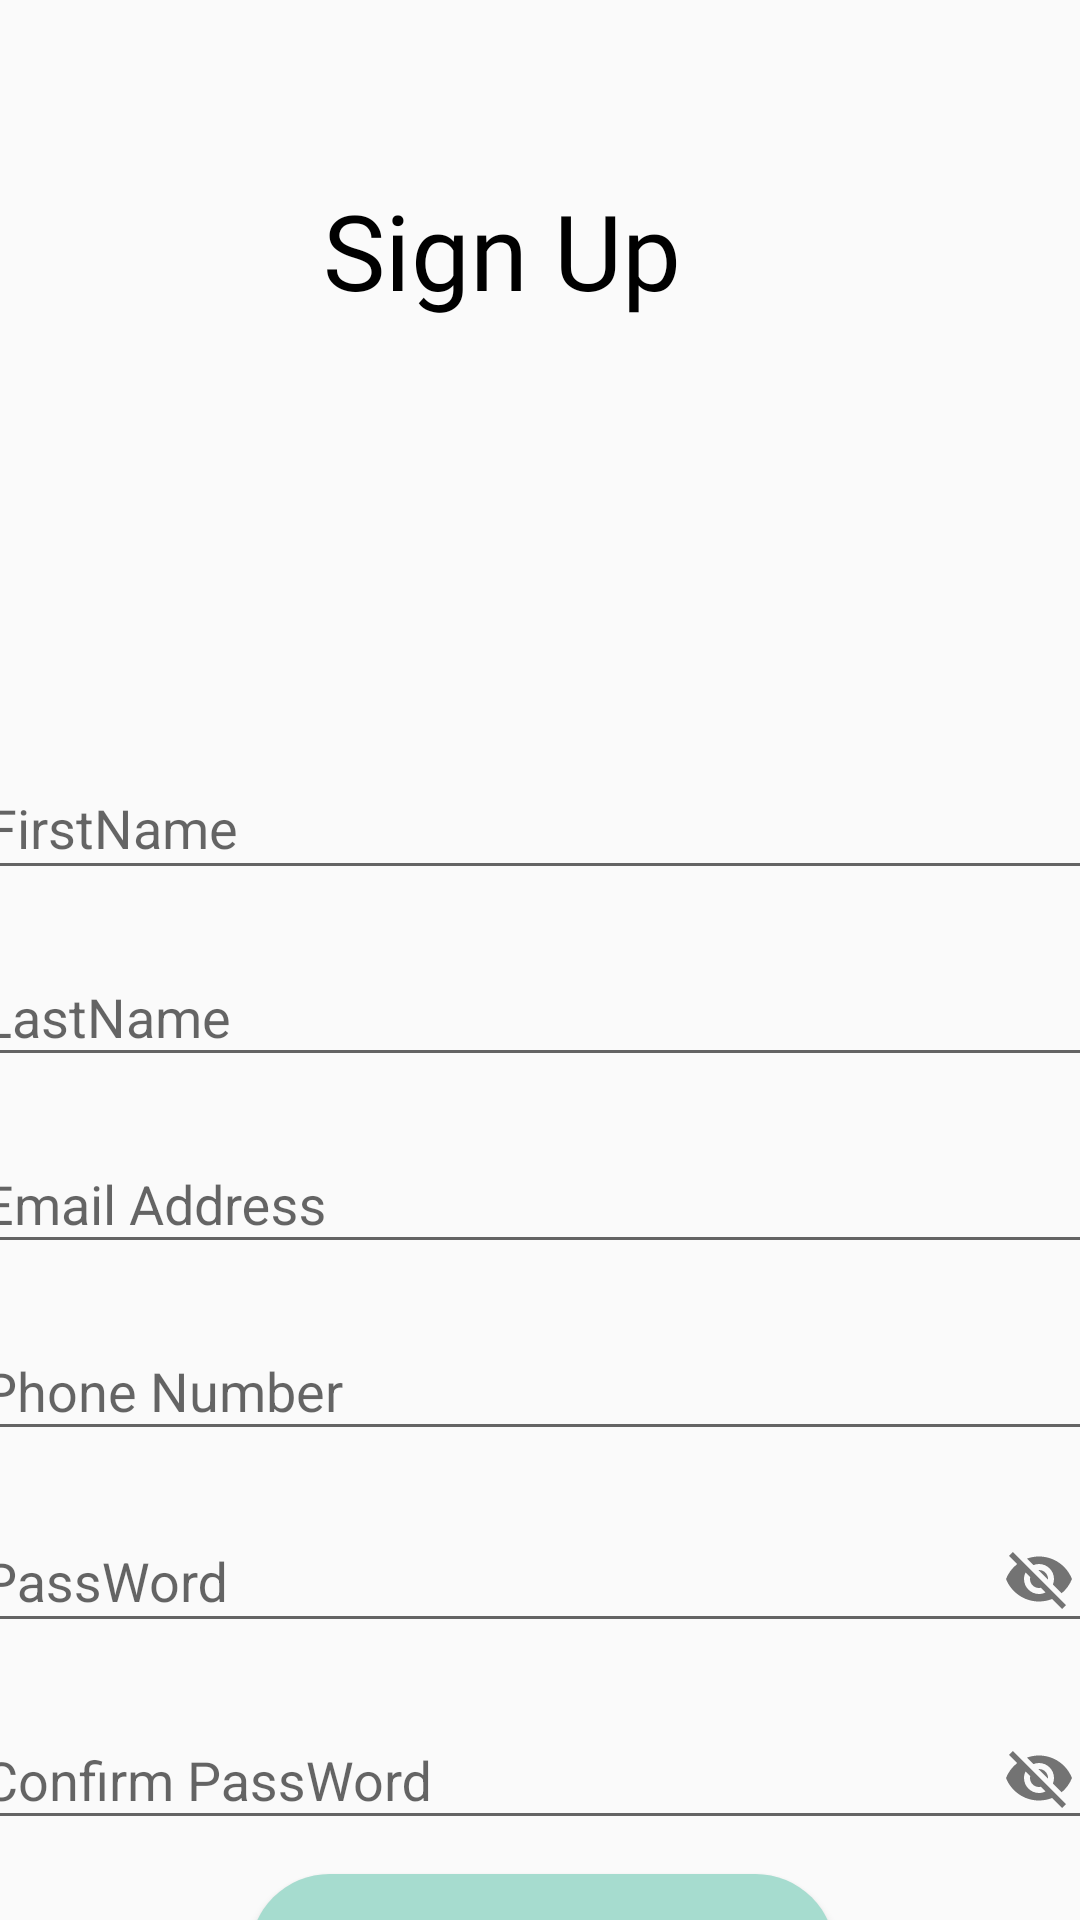

Here is an Android app screen rendered from its layout file. Give the layout XML and the strings, colors and styles it references.
<!-- AndroidManifest.xml: application theme Theme.Ziara -->
<!-- res/layout/activity_sign_up.xml -->
<?xml version="1.0" encoding="utf-8"?>
<androidx.constraintlayout.widget.ConstraintLayout xmlns:android="http://schemas.android.com/apk/res/android"
    xmlns:app="http://schemas.android.com/apk/res-auto"
    xmlns:tools="http://schemas.android.com/tools"
    android:layout_width="match_parent"
    android:layout_height="match_parent"
    tools:context=".sign_up">

    <TextView
        android:id="@+id/tvsignup"
        android:layout_width="wrap_content"
        android:layout_height="wrap_content"
        android:layout_marginStart="160dp"
        android:layout_marginTop="60dp"
        android:layout_marginEnd="193dp"
        android:fontFamily="@font/imprima"
        android:text="Sign Up"
        android:textColor="@color/black"
        android:textSize="35dp"
        app:layout_constraintEnd_toEndOf="parent"
        app:layout_constraintHorizontal_bias="0.466"
        app:layout_constraintStart_toStartOf="parent"
        app:layout_constraintTop_toTopOf="parent" />

    <ImageView
        android:id="@+id/ivSignUp"
        android:layout_width="100dp"
        android:layout_height="100dp"
        android:layout_marginTop="28dp"
        app:layout_constraintEnd_toEndOf="@+id/tvsignup"
        app:layout_constraintHorizontal_bias="0.444"
        app:layout_constraintStart_toStartOf="@+id/tvsignup"
        app:layout_constraintTop_toBottomOf="@+id/tvsignup"
        app:srcCompat="@drawable/contact" />

    <com.google.android.material.textfield.TextInputLayout
        android:id="@+id/tilFirstName"
        android:layout_width="380dp"
        android:layout_height="wrap_content"
        android:layout_marginStart="39dp"
        android:layout_marginTop="8dp"
        android:layout_marginEnd="39dp"
        app:layout_constraintEnd_toEndOf="parent"
        app:layout_constraintHorizontal_bias="0.489"
        app:layout_constraintStart_toStartOf="parent"
        app:layout_constraintTop_toBottomOf="@+id/ivSignUp">

        <com.google.android.material.textfield.TextInputEditText
            android:id="@+id/etFirstName"
            android:layout_width="match_parent"
            android:layout_height="43dp"
            android:hint="FirstName"
            android:textColor="@color/black" />
    </com.google.android.material.textfield.TextInputLayout>

    <com.google.android.material.textfield.TextInputLayout
        android:id="@+id/tilLastName"
        android:layout_width="380dp"
        android:layout_height="wrap_content"
        android:layout_marginStart="1dp"
        android:layout_marginTop="10dp"
        android:layout_marginEnd="1dp"
        app:layout_constraintEnd_toEndOf="parent"
        app:layout_constraintStart_toStartOf="parent"
        app:layout_constraintTop_toBottomOf="@+id/tilFirstName">

        <com.google.android.material.textfield.TextInputEditText
            android:id="@+id/etLatName"
            android:layout_width="match_parent"
            android:textColor="@color/black"
            android:layout_height="wrap_content"
            android:hint="LastName" />
    </com.google.android.material.textfield.TextInputLayout>

    <com.google.android.material.textfield.TextInputLayout
        android:id="@+id/tilEmail"
        android:layout_width="380dp"
        android:layout_height="wrap_content"
        android:layout_marginStart="1dp"
        android:layout_marginTop="10dp"
        android:layout_marginEnd="1dp"
        app:layout_constraintEnd_toEndOf="parent"
        app:layout_constraintStart_toStartOf="parent"
        app:layout_constraintTop_toBottomOf="@+id/tilLastName">

        <com.google.android.material.textfield.TextInputEditText
            android:id="@+id/etEmail"
            android:layout_width="match_parent"
            android:textColor="@color/black"
            android:layout_height="wrap_content"
            android:hint="Email Address" />
    </com.google.android.material.textfield.TextInputLayout>

    <com.google.android.material.textfield.TextInputLayout
        android:id="@+id/tilPhone"
        android:layout_width="380dp"
        android:layout_height="wrap_content"
        android:layout_marginStart="1dp"
        android:layout_marginTop="10dp"
        android:layout_marginEnd="1dp"
        app:layout_constraintEnd_toEndOf="parent"
        app:layout_constraintStart_toStartOf="parent"
        app:layout_constraintTop_toBottomOf="@+id/tilEmail">

        <com.google.android.material.textfield.TextInputEditText
            android:id="@+id/etPhone"
            android:layout_width="match_parent"
            android:textColor="@color/black"
            android:layout_height="wrap_content"
            android:hint="Phone Number" />
    </com.google.android.material.textfield.TextInputLayout>

    <com.google.android.material.textfield.TextInputLayout
        android:id="@+id/tilPassword"
        android:layout_width="380dp"
        android:layout_height="wrap_content"
        android:layout_marginStart="1dp"
        android:layout_marginTop="10dp"
        android:layout_marginEnd="1dp"
        app:layout_constraintEnd_toEndOf="parent"
        app:layout_constraintStart_toStartOf="parent"
        app:layout_constraintTop_toBottomOf="@+id/tilPhone"
        app:passwordToggleEnabled="true">

        <com.google.android.material.textfield.TextInputEditText
            android:id="@+id/etPassWord"
            android:layout_width="match_parent"
            android:layout_height="43dp"
            android:hint="PassWord"
            android:textColor="@color/black" />
    </com.google.android.material.textfield.TextInputLayout>

    <com.google.android.material.textfield.TextInputLayout
        android:id="@+id/tilConfirm"
        android:layout_width="380dp"
        android:layout_height="wrap_content"
        android:layout_marginStart="1dp"
        android:layout_marginTop="10dp"
        android:layout_marginEnd="1dp"
        app:layout_constraintEnd_toEndOf="parent"
        app:layout_constraintStart_toStartOf="parent"
        app:layout_constraintTop_toBottomOf="@+id/tilPassword"
        app:passwordToggleEnabled="true">

        <com.google.android.material.textfield.TextInputEditText
            android:id="@+id/etConfirm"
            android:layout_width="match_parent"
            android:layout_height="wrap_content"
            android:hint="Confirm PassWord"
            android:textColor="@color/black" />
    </com.google.android.material.textfield.TextInputLayout>

    <Button
        android:id="@+id/btnConfirm"
        android:layout_width="195dp"
        android:layout_height="53dp"
        android:layout_marginStart="160dp"
        android:layout_marginTop="8dp"
        android:layout_marginEnd="160dp"
        android:background="@drawable/round_tbn"
        android:fontFamily="@font/imprima"
        android:text="Confirm"
        android:textSize="20dp"
        app:layout_constraintEnd_toEndOf="parent"
        app:layout_constraintHorizontal_bias="0.495"
        app:layout_constraintStart_toStartOf="parent"
        app:layout_constraintTop_toBottomOf="@+id/tilConfirm" />

</androidx.constraintlayout.widget.ConstraintLayout>
<!-- resources referenced by this layout -->
<resources>
  <color name="black">#FF000000</color>
  <!-- drawable round_tbn (drawable) -->
  <?xml version="1.0" encoding="utf-8"?>
  <shape xmlns:android="http://schemas.android.com/apk/res/android">
      <solid android:color="#A6DCCF"/>
      <corners
          android:topLeftRadius="40dp"
          android:topRightRadius="40dp"
          android:bottomLeftRadius="40dp"
          android:bottomRightRadius="40dp"
          />
  </shape>
  <style name="Theme.Ziara" parent="Theme.AppCompat.DayNight.NoActionBar">
      
      <item name="colorOnPrimary">@color/white</item>
      
      <item name="colorOnSecondary">@color/black</item>
      
      <item name="android:statusBarColor">?attr/colorPrimaryVariant</item>
      
  </style>
  <color name="white">#FFFFFFFF</color>
</resources>
